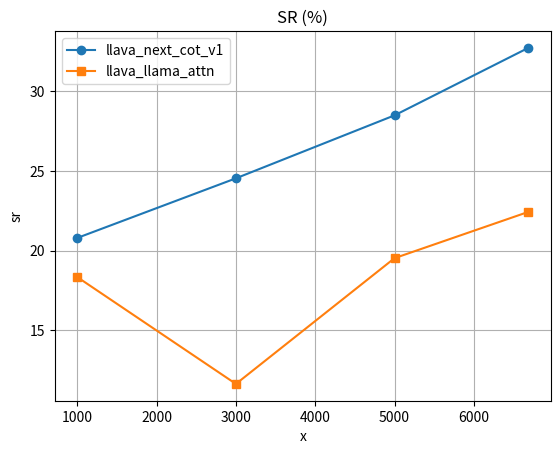
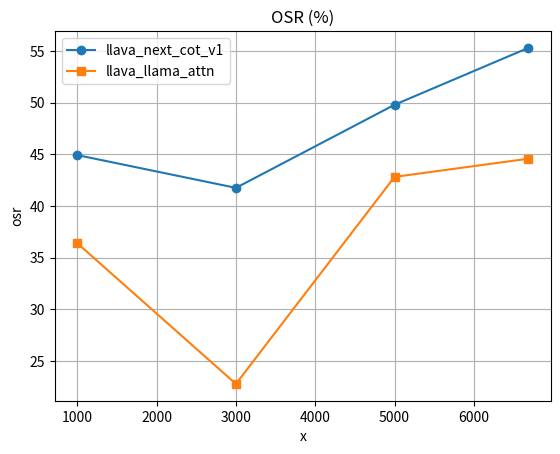
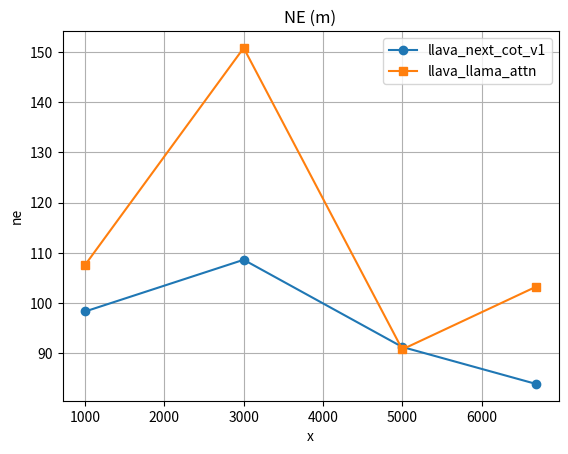
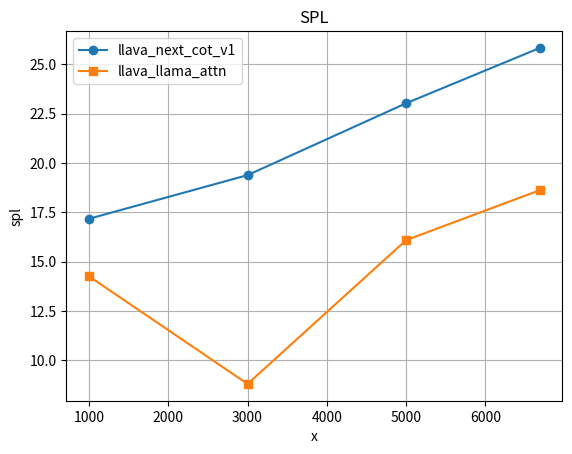

Recreate these plots in Python, in order.
import matplotlib.pyplot as plt

llava_next_cot_v1 = {"sr": [20.80, 24.54, 28.49, 32.72], "osr": [44.92, 41.75, 49.79, 55.29], "ne": [98.34, 108.63, 91.28, 83.93],"spl": [17.17, 19.38, 23.02, 25.82]}
llava_llama_attn = {"sr": [18.34, 11.64, 19.53, 22.43], "osr": [36.39, 22.78, 42.81, 44.57], "ne": [107.60, 150.78, 90.80, 103.26],"spl": [14.26, 8.81, 16.09, 18.62]}
# our = {"sr": [20.80, 24.54, 28.49, 32.72], "osr": [44.92, 41.75, 49.79, 55.29], "ne": [98.34, 108.63, 91.28, 83.93],"spl": [17.17, 19.38, 23.02, 25.82]}
x = [1000, 3000, 5000, 6686]

# llava_next_cot_v1 = {"sr": [20.80, 24.54, 28.49, 32.72], "osr": [44.92, 41.75, 49.79, 55.29], "ne": [98.34, 108.63, 91.28, 83.93],"spl": [17.17, 19.38, 23.02, 25.82]}
# llava_llama_attn = {"sr": [18.34, 11.64, 19.53, 22.43], "osr": [36.39, 22.78, 42.81, 44.57], "ne": [107.60, 150.78, 90.80, 103.26],"spl": [14.26, 8.81, 16.09, 18.62]}
# x = [1000, 3000, 5000, 6686]
metrics = ['sr', 'osr', 'ne', 'spl']
metrics_name = {'sr': 'SR (%)', 'osr': 'OSR (%)', 'ne': 'NE (m)', 'spl': 'SPL'}


for metric in metrics:
    plt.figure()
    plt.plot(x, llava_next_cot_v1[metric], marker='o', label='llava_next_cot_v1')
    plt.plot(x, llava_llama_attn[metric], marker='s', label='llava_llama_attn')
    plt.xlabel('x')
    plt.ylabel(metric)
    plt.title(f'{metrics_name[metric]}')
    plt.legend()
    plt.grid(True)
    plt.savefig(f'{metric}.png')
